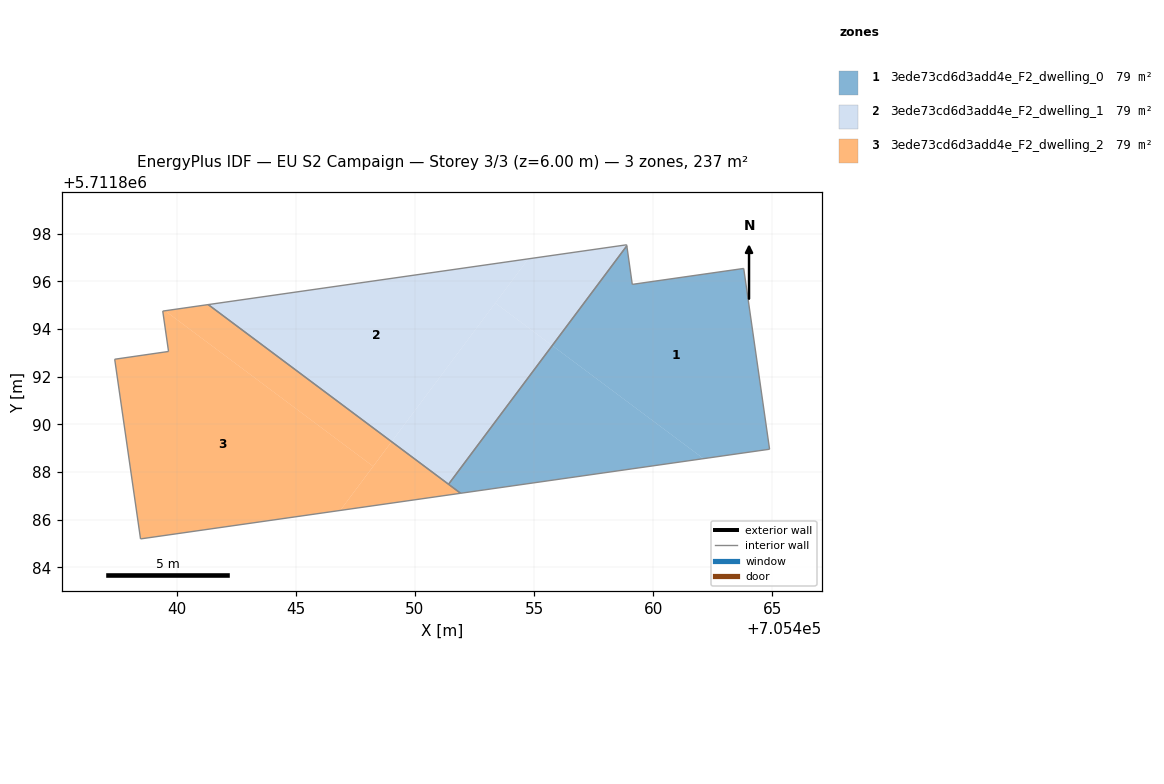
=== STOREY PLAN SPEC (per zone: floor XY polygon, exterior-wall plan segments, windows/doors) ===
zone 1: 3ede73cd6d3add4e_F2_dwelling_0  (79.0 m²)
  floor: (705463.80, 5711896.54) (705464.88, 5711888.96) (705462.11, 5711888.56) (705455.76, 5711893.31) (705458.89, 5711897.49) (705459.12, 5711895.87)
  floor: (705462.11, 5711888.56) (705451.92, 5711887.11) (705451.41, 5711887.49) (705455.76, 5711893.31)
  interior walls: 6
zone 2: 3ede73cd6d3add4e_F2_dwelling_1  (79.0 m²)
  floor: (705454.76, 5711896.94) (705449.02, 5711889.27) (705441.33, 5711895.02)
  floor: (705458.89, 5711897.53) (705458.89, 5711897.49) (705455.76, 5711893.31) (705453.37, 5711895.09) (705454.76, 5711896.94)
  floor: (705455.76, 5711893.31) (705451.41, 5711887.49) (705449.02, 5711889.27) (705453.37, 5711895.09)
  interior walls: 4
zone 3: 3ede73cd6d3add4e_F2_dwelling_2  (79.0 m²)
  floor: (705448.25, 5711888.24) (705446.87, 5711886.39) (705438.49, 5711885.19) (705437.40, 5711892.73) (705439.66, 5711893.06) (705439.42, 5711894.75) (705439.52, 5711894.77)
  floor: (705449.02, 5711889.27) (705448.25, 5711888.24) (705439.52, 5711894.77) (705441.33, 5711895.02)
  floor: (705451.92, 5711887.11) (705446.87, 5711886.39) (705449.02, 5711889.27)
  interior walls: 6

=== DERIVED (storey summary) ===
Building: EU S2 Campaign
Storey: 3 of 3  (floor level z = 6.00 m)
Storey gross floor area: 237.1 m²
Zones on this storey: 3
  - 3ede73cd6d3add4e_F2_dwelling_0: floor 79.0 m²
  - 3ede73cd6d3add4e_F2_dwelling_1: floor 79.0 m²
  - 3ede73cd6d3add4e_F2_dwelling_2: floor 79.0 m²
Zone adjacency (shared interzone walls):
  - 3ede73cd6d3add4e_F2_dwelling_0 ↔ 3ede73cd6d3add4e_F2_dwelling_1